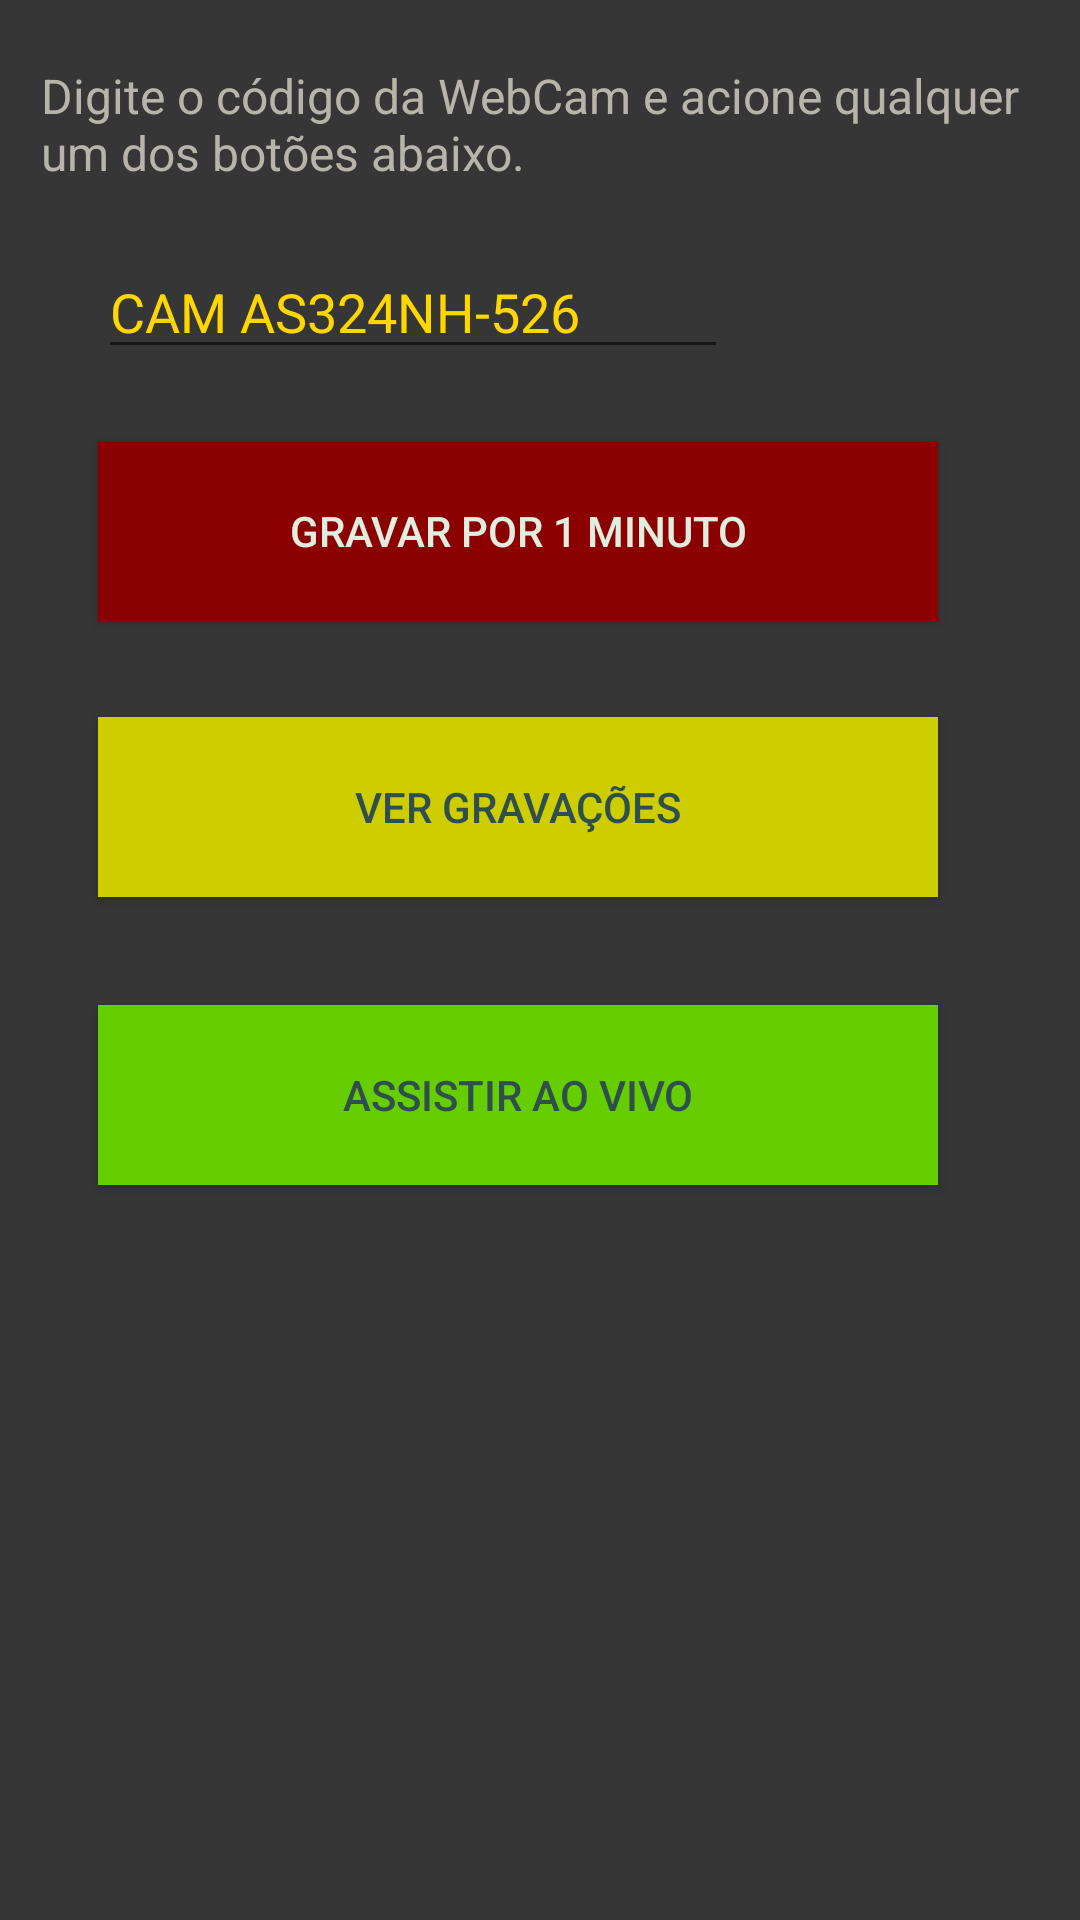

The Android layout XML behind this screen, and the referenced resources:
<!-- AndroidManifest.xml: application theme AppTheme -->
<!-- res/layout/activity_configuracoes_do_controle.xml -->
<?xml version="1.0" encoding="utf-8"?>
<RelativeLayout xmlns:android="http://schemas.android.com/apk/res/android"
    xmlns:tools="http://schemas.android.com/tools"
    android:id="@+id/activity_configuracoes_do_controle"
    android:layout_width="match_parent"
    android:layout_height="match_parent"
    android:paddingBottom="@dimen/activity_vertical_margin"
    android:paddingLeft="@dimen/activity_horizontal_margin"
    android:paddingRight="@dimen/activity_horizontal_margin"
    android:paddingTop="@dimen/activity_vertical_margin"
    android:background="@color/colorRelative"
    tools:context="pdm.ifpb.edu.br.projetofinal.ConfiguracoesDoControle">


    <TextView
        android:text="@string/text5"
        android:layout_width="match_parent"
        android:layout_height="wrap_content"
        android:layout_marginTop="21dp"
        android:id="@+id/textView5"
        android:textSize="16sp"
        android:textColor="@color/colortextmedio"
        android:layout_alignParentTop="true"
        android:layout_alignParentLeft="true"
        android:layout_alignParentStart="true"
        android:layout_marginLeft="14dp"
        android:layout_marginStart="14dp" />

    <EditText
        android:layout_width="wrap_content"
        android:layout_height="wrap_content"
        android:inputType="textPersonName"
        android:text="CAM AS324NH-526"
        android:textColor="@color/colortextcam"
        android:ems="10"
        android:layout_below="@+id/textView5"
        android:layout_alignParentLeft="true"
        android:layout_alignParentStart="true"
        android:layout_marginLeft="33dp"
        android:layout_marginStart="33dp"
        android:layout_marginTop="20dp"
        android:id="@+id/editText" />


    <Button
        android:text="@string/bt_gravarpor1minuto"
        android:textColor="@color/colortextbt123"
        android:background="@color/colorbtgravar1min"
        android:id="@+id/buttongravar1min"
        android:layout_width="280sp"
        android:layout_height="60sp"
        android:layout_below="@+id/editText"
        android:layout_alignLeft="@+id/editText"
        android:layout_alignStart="@+id/editText"
        android:layout_marginTop="24dp"
        android:onClick="gravarPorUmMinuto" />

    <Button
        android:text="@string/bt_vergravacoes"
        android:textColor="@color/colortextbt45"
        android:background="@color/colorbtvergravacao"
        android:id="@+id/buttonvergravacao"
        android:layout_width="280sp"
        android:layout_height="60sp"
        android:layout_marginTop="32dp"
        android:layout_below="@+id/buttongravar1min"
        android:layout_alignLeft="@+id/buttongravar1min"
        android:layout_alignStart="@+id/buttongravar1min"
        android:onClick="verGravacoes" />

    <Button
        android:text="@string/bt_assistiraovivo"
        android:textColor="@color/colortextbt45"
        android:background="@color/colorbtassistiraovivo"
        android:id="@+id/buttonassistiraovivo"
        android:layout_width="280sp"
        android:layout_height="60sp"
        android:layout_below="@+id/buttonvergravacao"
        android:layout_alignLeft="@+id/buttonvergravacao"
        android:layout_alignStart="@+id/buttonvergravacao"
        android:layout_marginTop="36dp"
        android:onClick="assistirAoVivo" />

</RelativeLayout>
<!-- resources referenced by this layout -->
<resources>
  <color name="colorRelative">#363636</color>
  <color name="colorbtassistiraovivo">#66CD00</color>
  <color name="colorbtgravar1min">#8B0000</color>
  <color name="colorbtvergravacao">#CDCD00</color>
  <color name="colortextbt123">#E0EEE0</color>
  <color name="colortextbt45">#2F4F4F</color>
  <color name="colortextcam">#FFD700</color>
  <color name="colortextmedio">#b7b5ab</color>
  <string name="bt_assistiraovivo">Assistir ao vivo</string>
  <string name="bt_gravarpor1minuto">Gravar por 1 minuto</string>
  <string name="bt_vergravacoes">Ver gravações</string>
  <string name="text5">Digite o código da WebCam e acione qualquer um dos botões abaixo.</string>
  <style name="AppTheme" parent="Theme.AppCompat.Light.DarkActionBar">
          
          <item name="colorPrimary">@color/colorPrimary</item>
          <item name="colorPrimaryDark">@color/colorPrimaryDark</item>
          <item name="colorAccent">@color/colorAccent</item>
      </style>
  <color name="colorPrimary">#222225</color>
  <color name="colorPrimaryDark">#f7f7fa</color>
  <color name="colorAccent">#a19d9e</color>
</resources>
